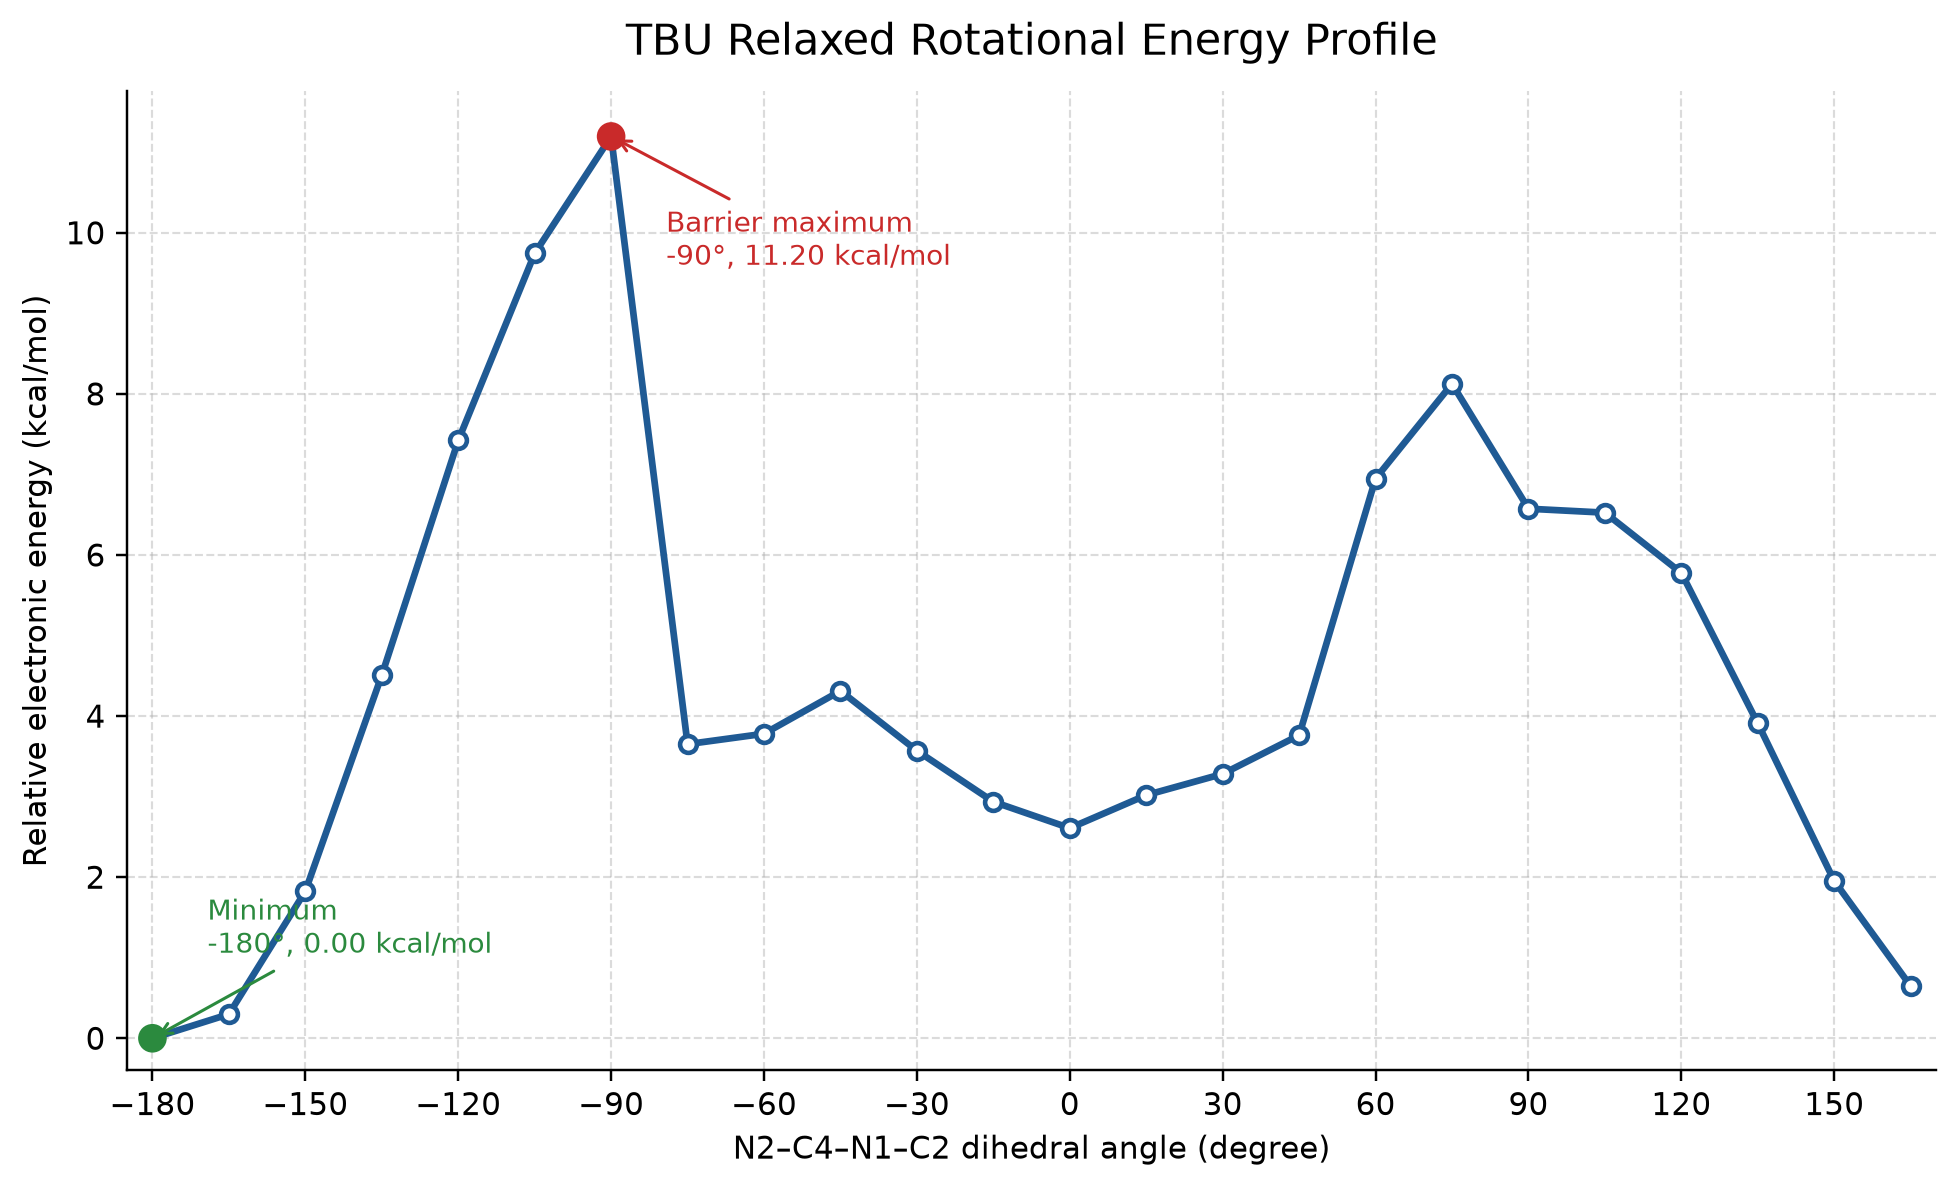

The data file committed next to this chart (first rows):
target_dihedral_deg, actual_dihedral_deg, deviation_deg, energy_hartree, relative_energy_kcal_mol, source
-180, -180, 6.606213926829696e-05, -539.7, 0.0, original converged result
-165, -165, -0.002021, -539.7, 0.2989, recovery artifact accepted at 0.01 degre…
-150, -150, -0.004687, -539.7, 1.825, recovery artifact accepted at 0.01 degre…
-135, -135, -0.0083, -539.7, 4.507, original artifact accepted at 0.01 degre…
-120, -120, -0.0001166, -539.7, 7.422, original converged result
-105, -105, 0.0002612, -539.7, 9.744, original converged result
-90, -90, 0.001866, -539.7, 11.2, original artifact accepted at 0.01 degre…
-75, -74.99, 0.007588, -539.7, 3.651, original artifact accepted at 0.01 degre…
-60, -60, 0.0001577, -539.7, 3.78, original converged result
-45, -44.99, 0.005272, -539.7, 4.313, original artifact accepted at 0.01 degre…
-30, -30, 0.0002493, -539.7, 3.57, original converged result
-15, -15, -0.0001084, -539.7, 2.936, original converged result
0, -0.0007673, -0.0007673, -539.7, 2.609, original converged result
15, 15, -0.0002313, -539.7, 3.019, recovery artifact accepted at 0.01 degre…
30, 30, 0.0002858, -539.7, 3.282, SOSCF recovery result
45, 45, -0.0004051, -539.7, 3.762, original converged result
60, 60, -0.0004873, -539.7, 6.949, original converged result
75, 75, -0.0008919, -539.7, 8.126, original converged result
90, 90, 0.00066, -539.7, 6.574, original converged result
105, 105, 0.0008069, -539.7, 6.525, recovery artifact accepted at 0.01 degre…
120, 120, -8.558853068052485e-06, -539.7, 5.777, original converged result
135, 135, 0.001923, -539.7, 3.908, original artifact accepted at 0.01 degre…
150, 150, 0.0004321, -539.7, 1.952, original converged result
165, 165, 0.0003136, -539.7, 0.6472, original converged result
